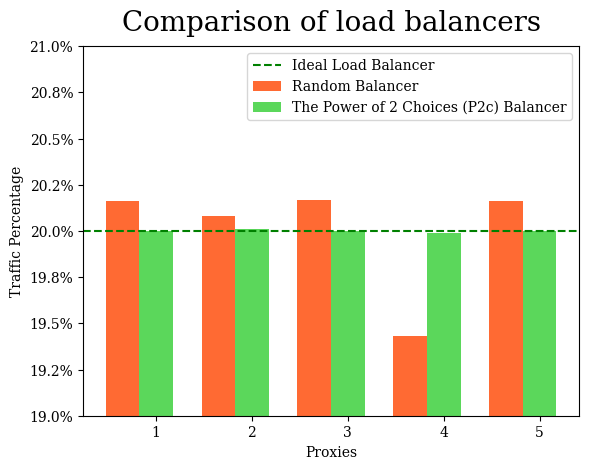

Reproduce this figure in Python.
#!/usr/bin/env python
#
# Copyright (c) 2017-present Paul Borza
#
# This software may be modified and distributed under the terms
# of the MIT license. See the LICENSE file for details.
#

# brew cask install mactex
# pip install matplotlib numpy
import numpy as np
import matplotlib.pyplot as plt
import matplotlib.ticker as ticker
import os

bar_width = 0.35
random_balancer = (0.2016, 0.2008, 0.2017, 0.1943, 0.2016)
p2c_balancer = (0.2, 0.2001, 0.2, 0.1999, 0.2)

# IMPORTANT: matplotlib won't find latex otherwise.
os.environ['PATH'] = os.environ['PATH'] + ':/Library/TeX/texbin/'

# plt.rc('text', usetex=True)
plt.rc('font', family='serif')

fig, ax = plt.subplots()
ax.yaxis.set_major_formatter(ticker.FuncFormatter(lambda y, _: '{:.1%}'.format(y)))

bins = np.arange(5)

plt.bar(bins, random_balancer, bar_width, alpha=0.8,
    color='orangered', label='Random Balancer')
 
plt.bar(bins + bar_width, p2c_balancer, bar_width, alpha=0.8,
    color='limegreen', label='The Power of 2 Choices (P2c) Balancer')

plt.axhline(y=0.2, linestyle='dashed',
    color='green', label=r'Ideal Load Balancer')

plt.title('Comparison of load balancers', fontsize=20, y=1.02)

plt.ylim([0.19, 0.21])
plt.ylabel('Traffic Percentage')

plt.xticks(bins + bar_width, ('1', '2', '3', '4', '5'))
plt.xlabel('Proxies')

plt.legend()
plt.savefig('errors.png')
